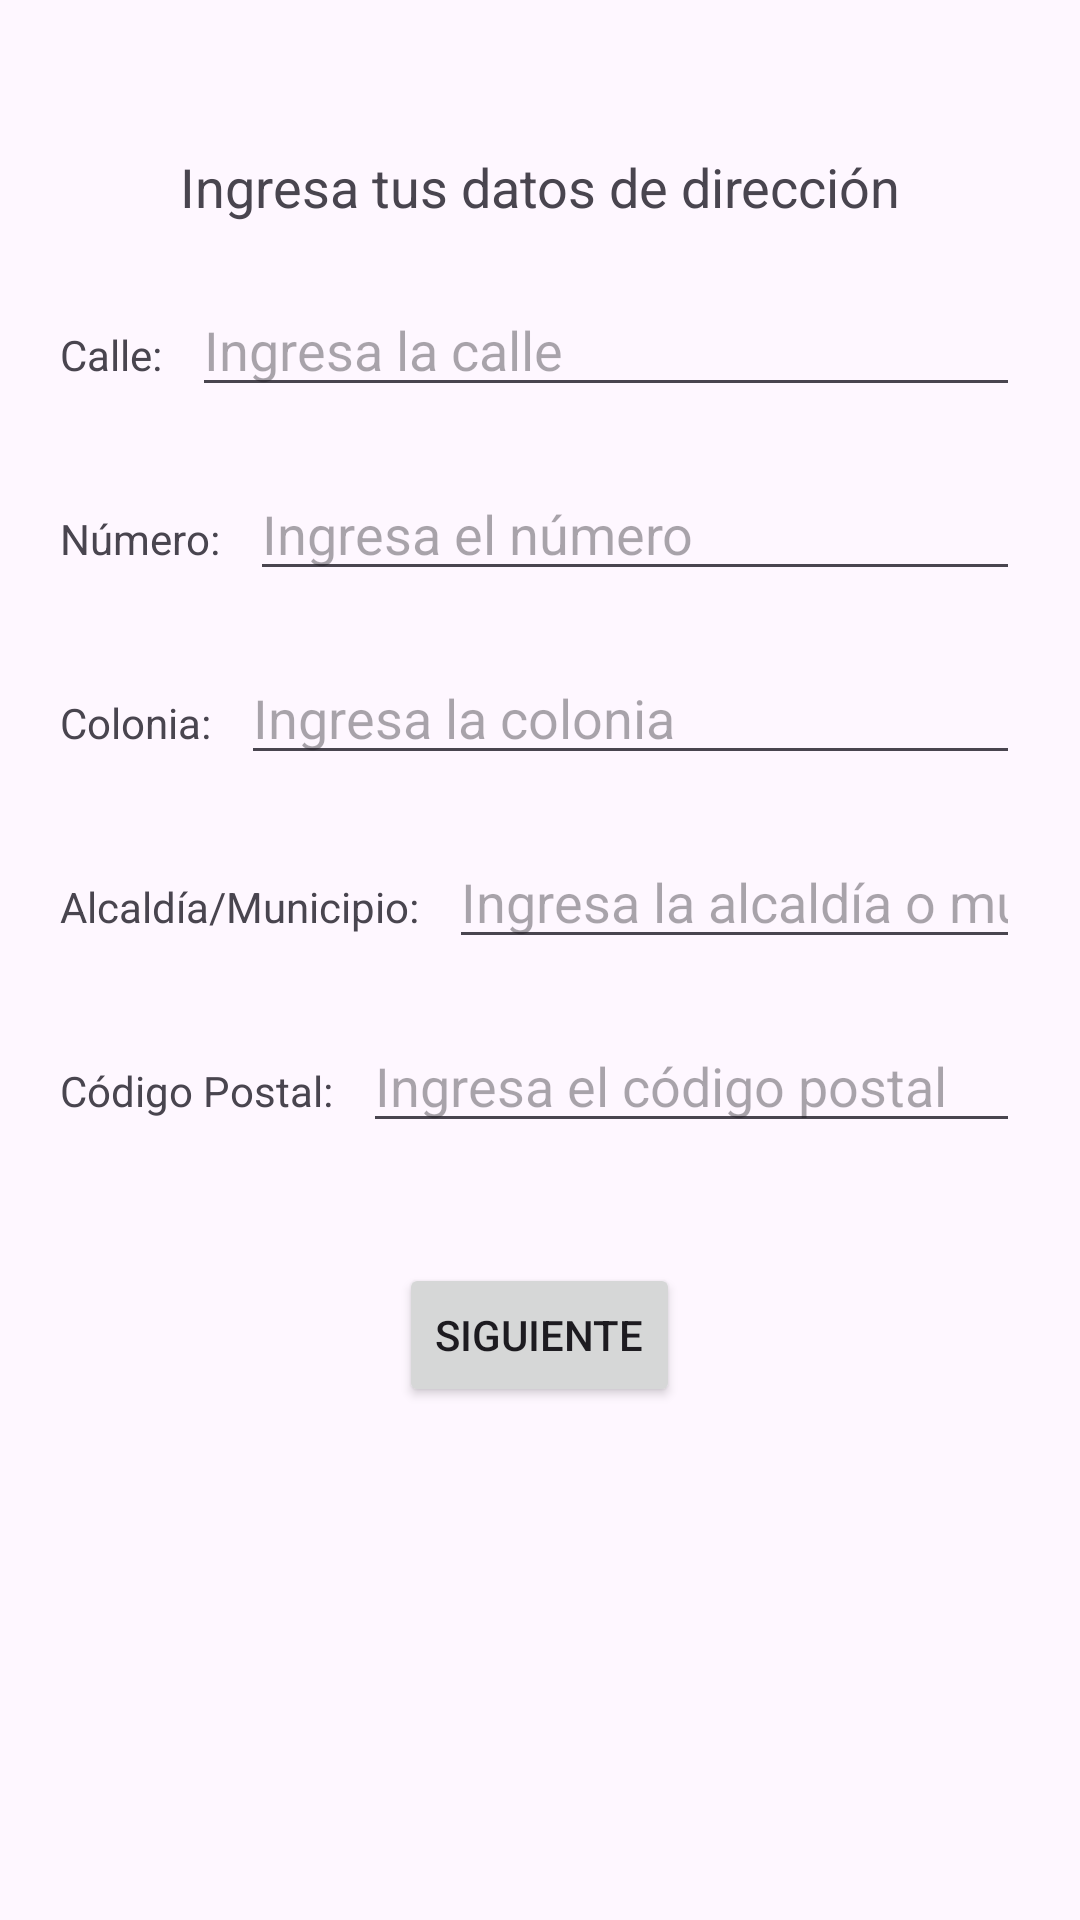

Produce the Android XML layout that renders to this screen, including the resource entries it uses.
<!-- AndroidManifest.xml: application theme Theme.Navigation_Drawer_App -->
<!-- res/layout/fragment_direccion_medico.xml -->
<?xml version="1.0" encoding="utf-8"?>
<LinearLayout xmlns:android="http://schemas.android.com/apk/res/android"
    xmlns:tools="http://schemas.android.com/tools"
    android:layout_width="match_parent"
    android:layout_height="match_parent"
    android:orientation="vertical"
    android:padding="20dp"
    tools:context=".direccionMedico">

    
    <TextView
        android:layout_width="match_parent"
        android:layout_height="wrap_content"
        android:text="Ingresa tus datos de dirección"
        android:textSize="18sp"
        android:gravity="center"
        android:layout_marginTop="30dp" />

    
    <LinearLayout
        android:layout_width="match_parent"
        android:layout_height="wrap_content"
        android:orientation="horizontal"
        android:layout_marginTop="20dp">

        <TextView
            android:layout_width="wrap_content"
            android:layout_height="wrap_content"
            android:text="Calle:"
            android:layout_marginEnd="10dp" />

        <EditText
            android:id="@+id/etCalle"
            android:layout_width="0dp"
            android:layout_height="wrap_content"
            android:layout_weight="1"
            android:hint="Ingresa la calle"
            android:inputType="text" />
    </LinearLayout>

    
    <LinearLayout
        android:layout_width="match_parent"
        android:layout_height="wrap_content"
        android:orientation="horizontal"
        android:layout_marginTop="20dp">

        <TextView
            android:layout_width="wrap_content"
            android:layout_height="wrap_content"
            android:text="Número:"
            android:layout_marginEnd="10dp" />

        <EditText
            android:id="@+id/etNumero"
            android:layout_width="0dp"
            android:layout_height="wrap_content"
            android:layout_weight="1"
            android:hint="Ingresa el número"
            android:inputType="number" />
    </LinearLayout>

    
    <LinearLayout
        android:layout_width="match_parent"
        android:layout_height="wrap_content"
        android:orientation="horizontal"
        android:layout_marginTop="20dp">

        <TextView
            android:layout_width="wrap_content"
            android:layout_height="wrap_content"
            android:text="Colonia:"
            android:layout_marginEnd="10dp" />

        <EditText
            android:id="@+id/etColonia"
            android:layout_width="0dp"
            android:layout_height="wrap_content"
            android:layout_weight="1"
            android:hint="Ingresa la colonia"
            android:inputType="text" />
    </LinearLayout>

    
    <LinearLayout
        android:layout_width="match_parent"
        android:layout_height="wrap_content"
        android:orientation="horizontal"
        android:layout_marginTop="20dp">

        <TextView
            android:layout_width="wrap_content"
            android:layout_height="wrap_content"
            android:text="Alcaldía/Municipio:"
            android:layout_marginEnd="10dp" />

        <EditText
            android:id="@+id/etMunicipio"
            android:layout_width="0dp"
            android:layout_height="wrap_content"
            android:layout_weight="1"
            android:hint="Ingresa la alcaldía o municipio"
            android:inputType="text" />
    </LinearLayout>

    
    <LinearLayout
        android:layout_width="match_parent"
        android:layout_height="wrap_content"
        android:orientation="horizontal"
        android:layout_marginTop="20dp">

        <TextView
            android:layout_width="wrap_content"
            android:layout_height="wrap_content"
            android:text="Código Postal:"
            android:layout_marginEnd="10dp" />

        <EditText
            android:id="@+id/etCP"
            android:layout_width="0dp"
            android:layout_height="wrap_content"
            android:layout_weight="1"
            android:hint="Ingresa el código postal"
            android:inputType="number" />
    </LinearLayout>

    
    <Button
        android:id="@+id/btnSiguienteDM"
        android:layout_width="wrap_content"
        android:layout_height="wrap_content"
        android:text="Siguiente"
        android:layout_marginTop="40dp"
        android:layout_gravity="center" />

</LinearLayout>
<!-- resources referenced by this layout -->
<resources>
  <style name="Theme.Navigation_Drawer_App" parent="Base.Theme.Navigation_Drawer_App" />
  <style name="Base.Theme.Navigation_Drawer_App" parent="Theme.Material3.DayNight.NoActionBar">
          
          
      </style>
</resources>
